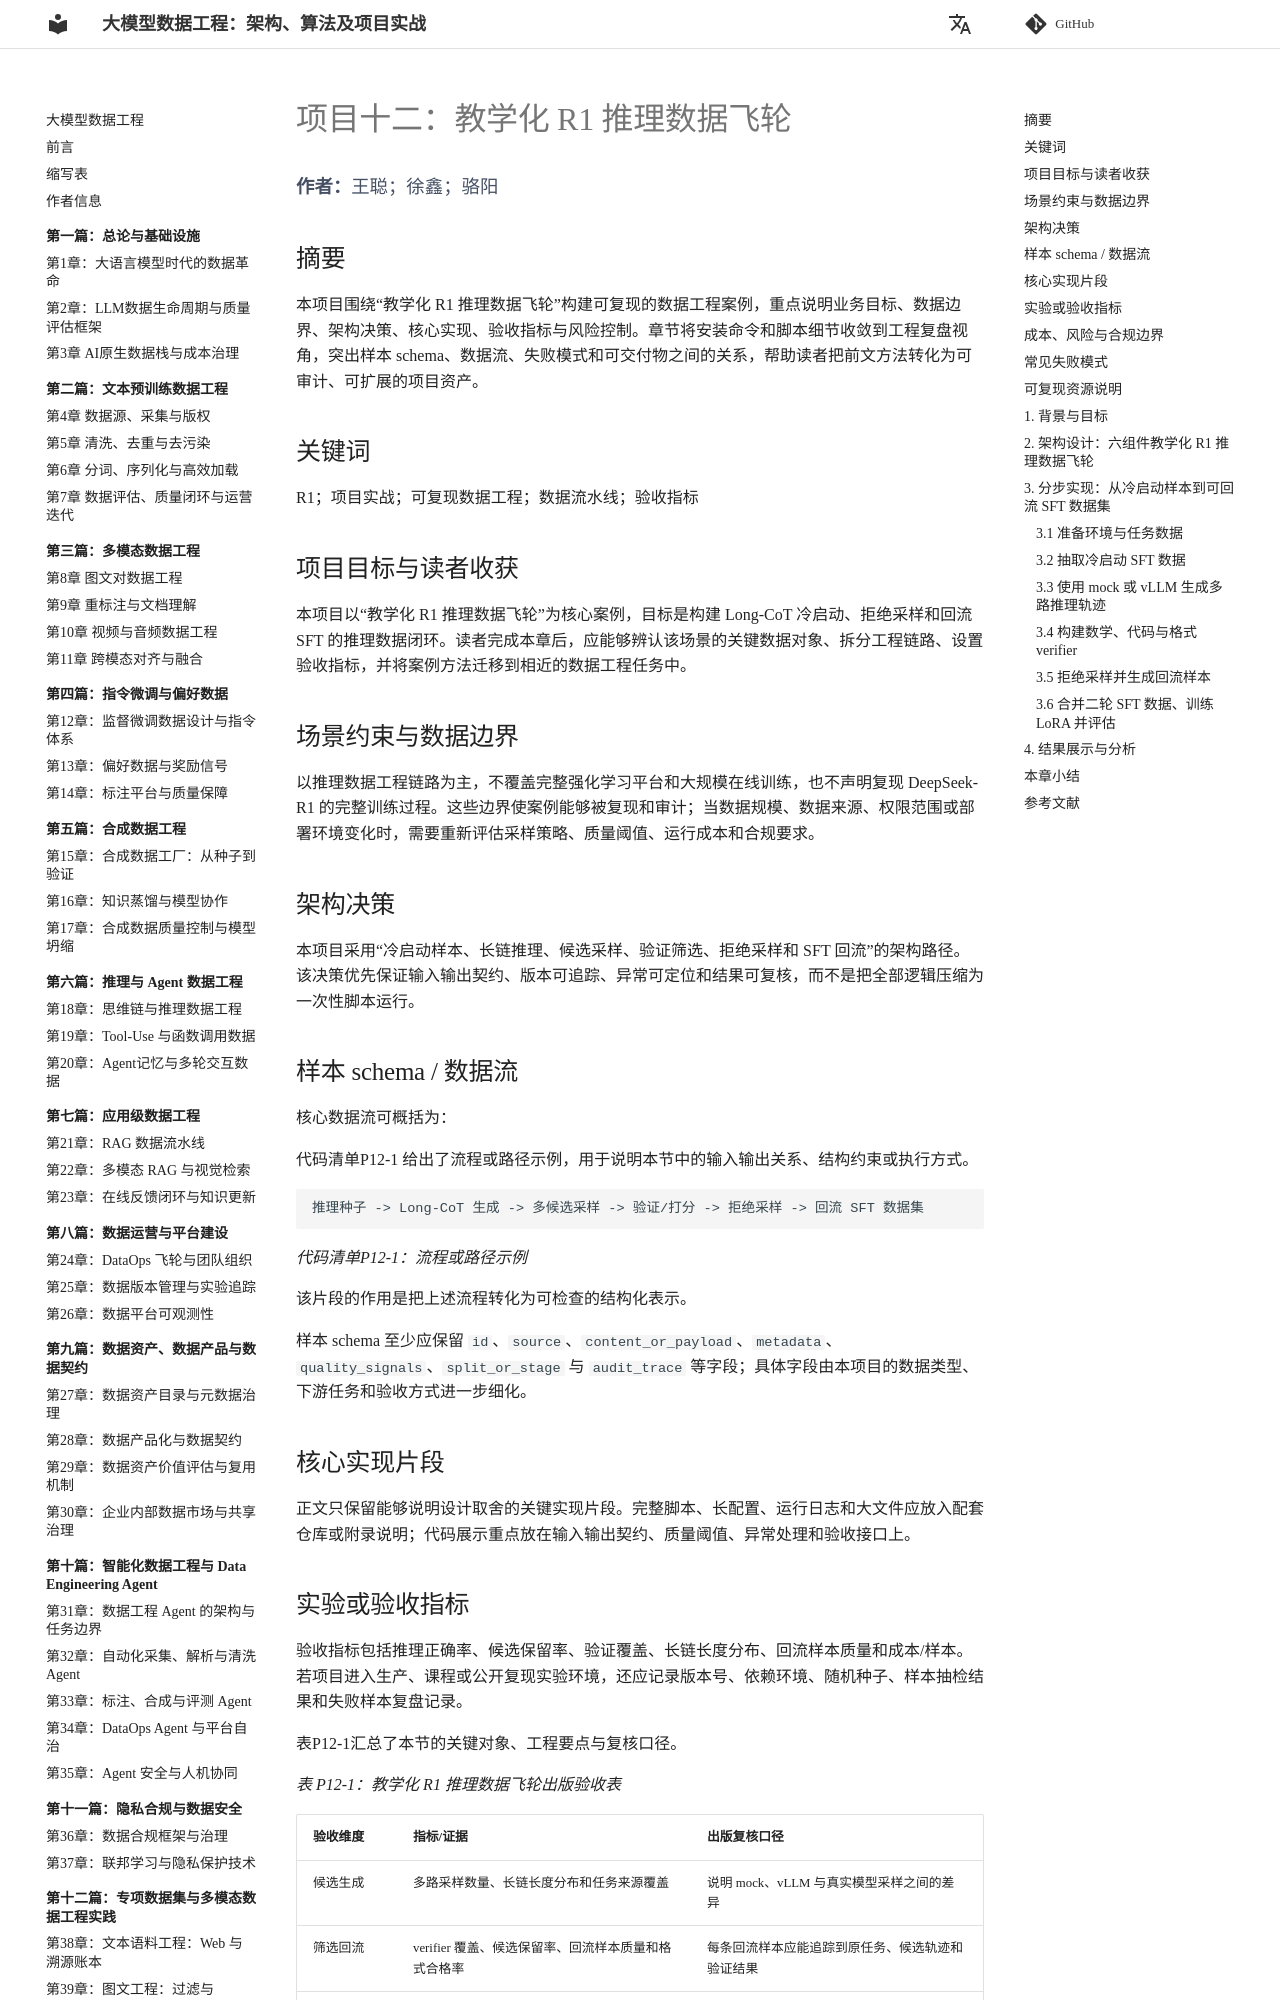

repository: datascale-ai/data_engineering_book · page: part14/p12_r1_reasoning_flywheel/index.html · generator: mkdocs

# 项目十二：教学化 R1 推理数据飞轮

<div class="chapter-authors">王聪；徐鑫；骆阳</div>

## 摘要

本项目围绕“教学化 R1 推理数据飞轮”构建可复现的数据工程案例，重点说明业务目标、数据边界、架构决策、核心实现、验收指标与风险控制。章节将安装命令和脚本细节收敛到工程复盘视角，突出样本 schema、数据流、失败模式和可交付物之间的关系，帮助读者把前文方法转化为可审计、可扩展的项目资产。

## 关键词

R1；项目实战；可复现数据工程；数据流水线；验收指标

## 项目目标与读者收获

本项目以“教学化 R1 推理数据飞轮”为核心案例，目标是构建 Long-CoT 冷启动、拒绝采样和回流 SFT 的推理数据闭环。读者完成本章后，应能够辨认该场景的关键数据对象、拆分工程链路、设置验收指标，并将案例方法迁移到相近的数据工程任务中。

## 场景约束与数据边界

以推理数据工程链路为主，不覆盖完整强化学习平台和大规模在线训练，也不声明复现 DeepSeek-R1 的完整训练过程。这些边界使案例能够被复现和审计；当数据规模、数据来源、权限范围或部署环境变化时，需要重新评估采样策略、质量阈值、运行成本和合规要求。

## 架构决策

本项目采用“冷启动样本、长链推理、候选采样、验证筛选、拒绝采样和 SFT 回流”的架构路径。该决策优先保证输入输出契约、版本可追踪、异常可定位和结果可复核，而不是把全部逻辑压缩为一次性脚本运行。

## 样本 schema / 数据流

核心数据流可概括为：

代码清单P12-1 给出了流程或路径示例，用于说明本节中的输入输出关系、结构约束或执行方式。
```text
推理种子 -> Long-CoT 生成 -> 多候选采样 -> 验证/打分 -> 拒绝采样 -> 回流 SFT 数据集
```

*代码清单P12-1：流程或路径示例*

该片段的作用是把上述流程转化为可检查的结构化表示。

样本 schema 至少应保留 `id`、`source`、`content_or_payload`、`metadata`、`quality_signals`、`split_or_stage` 与 `audit_trace` 等字段；具体字段由本项目的数据类型、下游任务和验收方式进一步细化。

## 核心实现片段

正文只保留能够说明设计取舍的关键实现片段。完整脚本、长配置、运行日志和大文件应放入配套仓库或附录说明；代码展示重点放在输入输出契约、质量阈值、异常处理和验收接口上。

## 实验或验收指标

验收指标包括推理正确率、候选保留率、验证覆盖、长链长度分布、回流样本质量和成本/样本。若项目进入生产、课程或公开复现实验环境，还应记录版本号、依赖环境、随机种子、样本抽检结果和失败样本复盘记录。


表P12-1汇总了本节的关键对象、工程要点与复核口径。

*表 P12-1：教学化 R1 推理数据飞轮出版验收表*

| 验收维度 | 指标/证据 | 出版复核口径 |
| --- | --- | --- |
| 候选生成 | 多路采样数量、长链长度分布和任务来源覆盖 | 说明 mock、vLLM 与真实模型采样之间的差异 |
| 筛选回流 | verifier 覆盖、候选保留率、回流样本质量和格式合格率 | 每条回流样本应能追踪到原任务、候选轨迹和验证结果 |
| 风险控制 | 自我强化错误、验证器偏差和过长轨迹噪声复盘 | 不把拒绝采样通过直接等同于推理能力提升 |


## 成本、风险与合规边界

成本主要来自长链生成、多候选采样和验证；风险集中在自我强化错误、验证器偏差和过长轨迹噪声。涉及外部数据、个人信息、版权内容或第三方服务时，应保留来源说明、权限状态、脱敏策略、调用记录和人工复核记录。

## 常见失败模式

常见失败包括输入分布偏离、schema 字段缺失、质量阈值过松或过紧、评测样本覆盖不足、模型调用不稳定、结果无法回溯等。排查时应优先定位数据边界和中间产物，再检查模型、工具链与部署环境。

## 可复现资源说明

复现材料应包括数据来源说明、最小样本、配置文件、运行命令、指标脚本、检查报告和产物目录。正文保留必要片段；完整 notebook、长脚本和大文件作为配套资源独立维护。
